Run: headless pygame with SDL's dummy video driver; simulated clock (each Clock.tick advances the game by its frame time, no real sleeping); random seed 0; keys injected as events and as key.get_pressed() state; mouse plan: one left click at the window centre at the start of phase 2, then a move to the lower-right quarter at the start of phase 3.
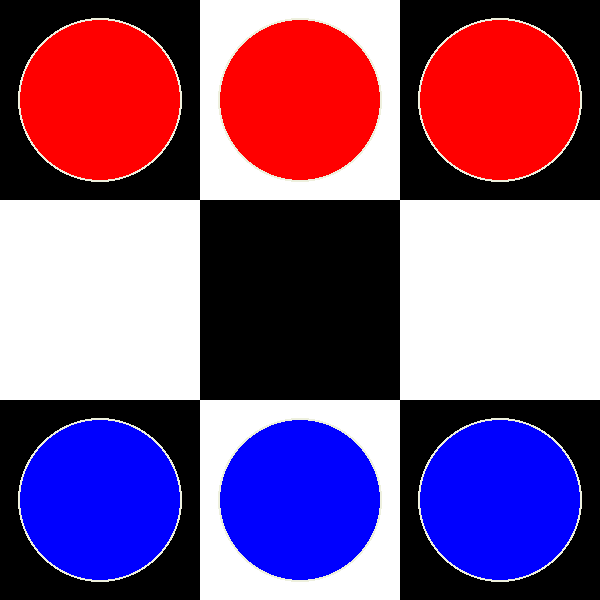
Frame 1 of 4 · flips 1–60 · no input
Frame 2 of 4 · flips 61–180 · clicked the window centre · tapped SPACE, RETURN · held RIGHT (→), D · screen unchanged from frame 1, image omitted
Frame 3 of 4 · flips 181–300 · moved the mouse to the lower-right quarter · held DOWN (↓), S · screen unchanged from frame 2, image omitted
Frame 4 of 4 · flips 301–420 · held LEFT (←), A, UP (↑), W · screen unchanged from frame 3, image omitted

The pygame program that drew these frames:

import pygame

import time
import sys
def get_row_col(pos) -> tuple:
    x,y = pos
    return int(y//SQUARE_SIZE),int(x//SQUARE_SIZE)
WIDTH,HEIGHT = 600,600
ROWS,COLS = 3,3
SQUARE_SIZE = HEIGHT/ROWS
LIMIT = 5
PLAYER_MOVE={
    (2,0):[(1,0, False),(1,1,True)],
    (2,1):[(1,1, False),(1,2,True),(1,0,True)],
    (2,2):[(1,2, False),(1,1,True)],
    
    (1,0):[(0,0,False),(0,1,True)],
    (1,1):[(0,1,False),(0,2,True),(0,0,True)],
    (1,2):[(0,2,False),(0,1,True)],
    
    (0,0):"win",
    (0,1):"win",
    (0,2):"win"
}
ENEMY_MOVE={
    (0,0):[(1,0,False,),(1,1,True,)],
    (0,1):[(1,1,False,),(1,2,True,),(1,0,True,)],
    (0,2):[(1,2,False,),(1,1,True,)],
    
    (1,0):[(2,0,False,),(2,1,True,)],
    (1,1):[(2,1,False,),(2,2,True,),(2,0,True,)],
    (1,2):[(2,2,False,),(2,1,True,)],
    
    (2,1):"win",
    (2,2):"win",
    (2,0):"win"
}
class Piece:
    PADDING = 20
    OUTLINE = 2
    Defeted = False
    def __init__(self,row,col,color,_dir,type):
        self.row = row
        self.col = col
        self.color = color
        self.type = type
        self.direction = _dir
        self.x = 0
        self.y = 0
        self.calc_pos()
    def calc_pos(self):
        self.x = SQUARE_SIZE*self.col + SQUARE_SIZE/2
        self.y = SQUARE_SIZE*self.row + SQUARE_SIZE/2
    def draw(self,screen):
        if not self.Defeted:
            radius = SQUARE_SIZE/2 - self.PADDING
            pygame.draw.circle(screen,"#EEF0DE",(self.x,self.y),radius+self.OUTLINE)
            pygame.draw.circle(screen,self.color,(self.x,self.y),radius)
    def move(self,row,col):
        self.row = row
        self.col = col
        self.calc_pos()
    def defeted(self,pint):
        self.Defeted = True
        print(pint)
    def __repr__(self):return f"{self.type}"



class Board:
    def __init__(self):
        self.board = []
        self.char_list = []
        self.win = None
        self.black_left = self.white_left = 3
        self.create_board()
    def draw_board(self,screen):
        screen.fill("#FFFFFF")
        for row in range(ROWS):
            for col in range(row%2,COLS,2):
                pygame.draw.rect(screen,"#000000",(row*SQUARE_SIZE,col*SQUARE_SIZE,SQUARE_SIZE,SQUARE_SIZE))
    def get_valid_move(self,piece):
        move = []
        if piece.type == "Human":a=PLAYER_MOVE[(piece.row,piece.col)] 
        else:a=ENEMY_MOVE[(piece.row,piece.col)] 
        if a != "win":
            for i in a:
       
               
                if self.get_piece(i[0],i[1])==0 :
                    if not bool(i[2]):
                        move.append((i[0],i[1]))
                elif self.get_piece(i[0],i[1])!=0 and self.get_piece(i[0],i[1]).type != piece.type :
                    if bool(i[2]):
                        self.take = (i[0],i[1])
                        move.append((i[0],i[1]))
                else:
                    
                    pass

        
        return move
    def get_pieces(self,type):
        pieces = []
        for i in self.board:
            for j in i:
               if j != 0 and j.type == type:
                   pieces.append(j)
        return pieces

    def create_board(self):
        self.coin = {"Human":set(),"AI":set()}
        for row in range(ROWS):
            self.board.append([])
            
            for col in range(COLS):
                if row == 0:
                    self.board[row].append(Piece(row,col,"#FF0000",1,"AI"))
                    self.coin["AI"].add(Piece(row,col,"#FF0000",1,"AI"))
                elif row == 2:
                    self.board[row].append(Piece(row,col,"#0000FF",-1,"Human"))
                    self.coin["Human"].add(Piece(row,col,"#0000FF",-1,"Human"))
                else:
                    self.board[row].append(0)
                   
    def draw(self,screen):
        self.draw_board(screen)
        for row in range(ROWS):
            for col in range(COLS):
                piece = self.board[row][col]
                if piece != 0:
                    piece.draw(screen)

    def move(self,piece,row,col):
        self.board[row][col] = self.board[piece.row][piece.col]
        self.board[piece.row][piece.col] =0
        piece.move(row,col)     
    def get_piece(self,row,col) -> Piece:
        return self.board[row][col]






class Game:
    def __init__(self,screen):
        self._init()
        self.screen = screen
        
    def _init(self):
        self.turn = "Human"
        self.selected = None
        self.board = Board()
        self.valid_moves ={}
        self.tank = (0,0)
        self.track = []
        pygame.display.update()
    def reset(self):
        time.sleep(0.9)
        self._init()
    def e_1(self):
        ai_piece = len(self.board.get_pieces("AI"))
        human_piece  = len(self.board.get_pieces("Human"))
        return ai_piece*10 - human_piece*10
    def e_2(self):
        ai_chance  = []
        human_chance = []
        for i in self.board.board[1]:
            if i !=0 :
                if i.color == "AI":
                    ai_chance.append(i)
                else:
                    human_chance.append(i)
        return len(ai_chance)*10 - len(human_chance)*10
    def evaluate(self):
        a = self.e_1()
        b = self.e_2()
        c = 0
        piece = "AI"
        other = "Human"
        ch1_1= self.ch1(piece)
           
        ch1_2= self.ch1(other)
            
        ch2 = self.ch2(piece)
        ch3 = self.ch3(piece)
        return a*5 +b*0.5
        self._init()
    def select(self,row,col):
        if self.selected:
            
            result = self._move(row,col)
            if self.selected.type == "AI":
                self.track.append((row,col))

            if not result:
                self.selected = None
                self.select(row,col)
        
        piece = self.board.get_piece(row,col)
        if piece!= 0 and piece.type == self.turn:
            self.selected = piece
            self.valid_moves = self.board.get_valid_move(piece)
            return True
        return False
    def remove_Quality(self):
        pass
    def increase_Quality(self):
        pass
    
    
    def draw_valid_moves(self,moves):
        for move in moves:
            row,col=move
            pygame.draw.circle(self.screen,"#FFAF0F",(col*SQUARE_SIZE + SQUARE_SIZE//2,row*SQUARE_SIZE + SQUARE_SIZE//2),25)
    def _move(self,row,col):
        if self.selected  and (row,col) in self.valid_moves:
            self.board.board[row][col] = 0
            self.board.move(self.selected,row,col)
            if (row,col) == get_row_col(self.tank):self.remove()
            self.change_turn()
        else:
            return False
        return True
    def change_turn(self):
        self.valid_moves ={}
        if self.turn == "Human":
            self.turn = "AI"
        else:
            self.turn = "Human"
    def remove(self):
        row , col =get_row_col(self.board.take)
        self.board.board[row][col] = 0
    def ch1(self,piece):
        if piece == "Human":last = self.board.board[0]
        elif piece == "AI":last = self.board.board[2]
        for i in last:
            if i != 0:
              
                if i.type == piece:
                    
                    return True
        return None
    def ch2(self,piece):
        for i in self.board.board:
           for j in i: 
                if j != 0 and piece == j.type  :
                    return None
        return False
    def ch3(self,piece):
        for i in self.board.board:
           for j in i:
                if j != 0 and self.board.get_valid_move(j) != []  and j.type == piece:return None
        return False
                   
    def ch(self,piece,other):
        ch1_1= self.ch1(piece)
        ch1_2= self.ch1(other)
        ch2 = self.ch2(piece)
        ch3 = self.ch3(piece)
        if ch1_1 == True:
            print( self.turn," won")
          
            
            self.board.win = self.turn
            if self.turn != "AI":
                self.remove_Quality()
            else:
                self.increase_Quality()
            self.reset()
        elif ch2 == False or ch3 == False:
            
            print( self.turn," lose")
       
            if self.turn == "AI":
                self.remove_Quality()
            else:
                self.increase_Quality()
            self.reset()
        elif ch1_2 == True:
            print(other," won")
        
            if self.turn == "AI":
                self.remove_Quality()
            else:
                self.increase_Quality()
            self.reset()         
        else:
            return None
    def update(self):

       
        self.board.draw(self.screen)
        self.draw_valid_moves(self.valid_moves)
        pygame.display.update()
        if self.turn == "Human":
            self.ch(self.turn,"AI") 
        elif self.turn =="AI":
            self.ch(self.turn,"Human")
from copy import deepcopy

#https://github.com/PacktPublishing/Artificial-Intelligence-with-Python/tree/master/Chapter%2009/code

def minimax(position,max_player:str,depth:int,game):
    depth = int(depth)  # Convert depth to an integer
    if depth == 0 or position.win != None:
        return game.evaluate(), position
    
    if max_player=="AI":
           
            maxEval = float("-inf")
            best_move = None
            for move in get_moves(position,"AI",game):
                evaluation = minimax(move,  "Human",depth-1, game)[0]
                maxEval = max(maxEval,evaluation)
                if maxEval == evaluation:
                    best_move = move
            return maxEval , best_move
    else:
        minEval = float("inf")
        best_move = None
        for move in get_moves(position,"Human",game):
            evaluation = minimax(move, "AI",depth-1, game)[0]
            minEval = min(minEval,evaluation)
            if minEval == evaluation:
                best_move = move
        return minEval, best_move
def simulate_move(piece,move,board,game):
    board.move(piece,move[0],move[1])
    return board
def get_moves(board,type,game):
    moves = []
    for piece in board.get_pieces(type):
        valid_moves = board.get_valid_move(piece)
        for move in valid_moves:
            temp_board = deepcopy(board)
            temp_piece = temp_board.get_piece(piece.row, piece.col)
            new_board = simulate_move(temp_piece, move, temp_board, game)
            moves.append(new_board)
    return moves



FPS = 120
SCREEN = pygame.display.set_mode((HEIGHT,WIDTH))
pygame.display.set_caption("HEXAPAWN...AI")

def main():
    clock = pygame.time.Clock()
    game = Game(SCREEN)
    
    
    
    while True:
        clock.tick(FPS)
        game.update()
        if game.turn == "AI":
            value,move = minimax(game.board,"AI",100,game)
            print(value)
            game.board = move
            
            game.change_turn()
            time.sleep(0.6)
        for events in pygame.event.get():
            if events.type ==  pygame.QUIT:
                sys.exit()
            if events.type ==  pygame.MOUSEBUTTONDOWN:
                pos = pygame.mouse.get_pos()
                row,col = get_row_col(pos)#row , col = (a,b) -> row = a , col = b <= !unpacking of variable
                game.select(row,col)
        game.update()
        pygame.display.update()
if __name__=="__main__":
    main()
